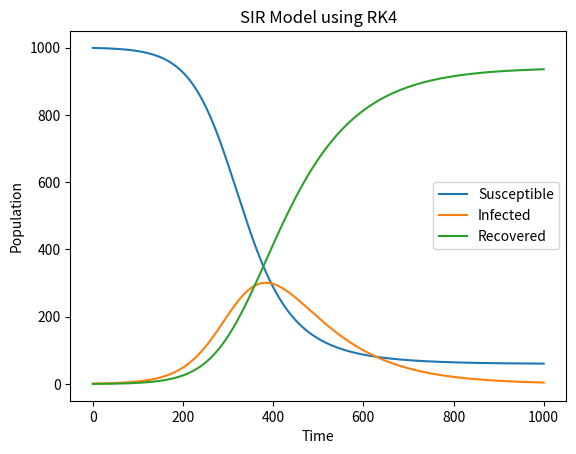

This chart was generated by the following Python code:
import numpy as np
import matplotlib.pyplot as plt

def SIR_RK4(s0, i0, r0, beta, gamma, t0, tmax, dt):
    t = np.arange(t0, tmax+dt, dt)
    N = s0 + i0 + r0
    S = np.zeros(len(t))
    I = np.zeros(len(t))
    R = np.zeros(len(t))
    S[0] = s0
    I[0] = i0
    R[0] = r0
    
    def dSdt(t, S, I, beta):
        return -beta * S * I / N
    
    def dIdt(t, S, I, beta, gamma):
        return beta * S * I / N - gamma * I
    
    def dRdt(t, I, gamma):
        return gamma * I
    
    for i in range(len(t)-1):
        k1 = dt * dSdt(t[i], S[i], I[i], beta)
        l1 = dt * dIdt(t[i], S[i], I[i], beta, gamma)
        m1 = dt * dRdt(t[i], I[i], gamma)
        
        k2 = dt * dSdt(t[i]+dt/2, S[i]+k1/2, I[i]+l1/2, beta)
        l2 = dt * dIdt(t[i]+dt/2, S[i]+k1/2, I[i]+l1/2, beta, gamma)
        m2 = dt * dRdt(t[i]+dt/2, I[i]+l1/2, gamma)
        
        k3 = dt * dSdt(t[i]+dt/2, S[i]+k2/2, I[i]+l2/2, beta)
        l3 = dt * dIdt(t[i]+dt/2, S[i]+k2/2, I[i]+l2/2, beta, gamma)
        m3 = dt * dRdt(t[i]+dt/2, I[i]+l2/2, gamma)
        
        k4 = dt * dSdt(t[i]+dt, S[i]+k3, I[i]+l3, beta)
        l4 = dt * dIdt(t[i]+dt, S[i]+k3, I[i]+l3, beta, gamma)
        m4 = dt * dRdt(t[i]+dt, I[i]+l3, gamma)
        
        S[i+1] = S[i] + (1/6) * (k1 + 2*k2 + 2*k3 + k4)
        I[i+1] = I[i] + (1/6) * (l1 + 2*l2 + 2*l3 + l4)
        R[i+1] = R[i] + (1/6) * (m1 + 2*m2 + 2*m3 + m4)
        
    return S, I, R


# Example usage
s0 = 999
i0 = 1
r0 = 0
beta = 0.3
gamma = 0.1
t0 = 0
tmax = 100
dt = 0.1

S, I, R = SIR_RK4(s0, i0, r0, beta, gamma, t0, tmax, dt)

# Plotting
plt.plot(S, label='Susceptible')
plt.plot(I, label='Infected')
plt.plot(R, label='Recovered')
plt.xlabel('Time')
plt.ylabel('Population')
plt.title('SIR Model using RK4')
plt.legend()
plt.show()
